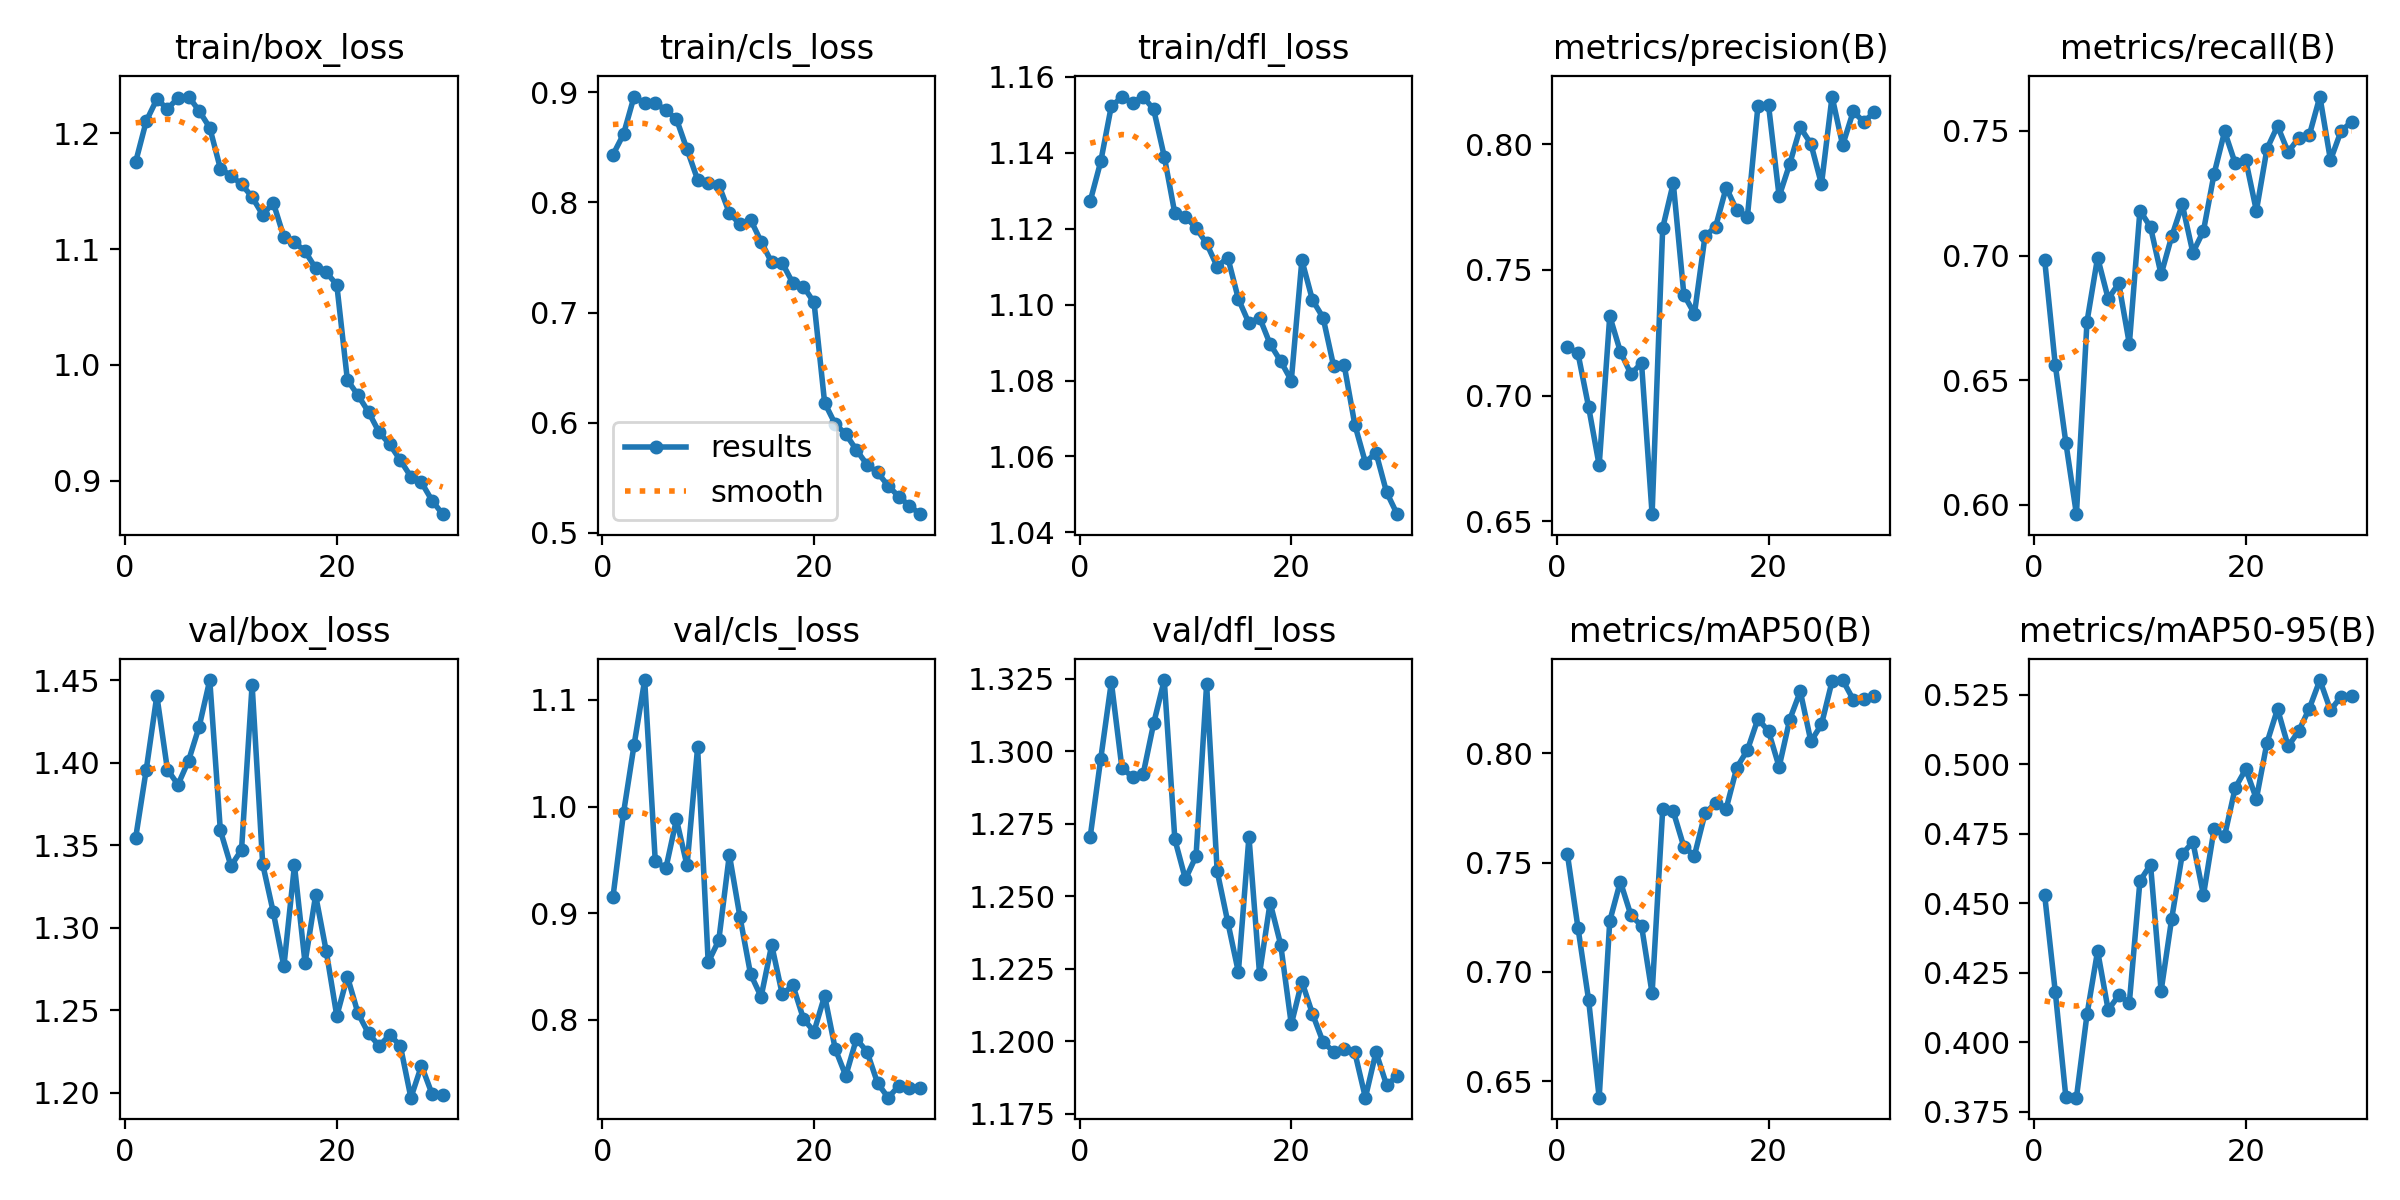

The data file committed next to this chart (first rows):
epoch, train/box_loss, train/cls_loss, train/dfl_loss, metrics/precision(B), metrics/recall(B), metrics/mAP50(B), metrics/mAP50-95(B), val/box_loss, val/cls_loss, val/dfl_loss, lr/pg0, lr/pg1, lr/pg2
1, 1.175, 0.8432, 1.127, 0.7195, 0.6983, 0.7538, 0.4529, 1.355, 0.9147, 1.27, 0.0003693, 0.0003693, 0.0003693
2, 1.21, 0.862, 1.138, 0.7168, 0.6562, 0.7201, 0.4182, 1.396, 0.9938, 1.297, 0.0007153, 0.0007153, 0.0007153
3, 1.229, 0.8961, 1.152, 0.6955, 0.6249, 0.6872, 0.3803, 1.441, 1.058, 1.324, 0.001037, 0.001037, 0.001037
4, 1.221, 0.8901, 1.155, 0.6723, 0.5962, 0.6425, 0.3801, 1.396, 1.119, 1.294, 0.001001, 0.001001, 0.001001
5, 1.23, 0.8902, 1.153, 0.7317, 0.6735, 0.7233, 0.41, 1.387, 0.9489, 1.291, 0.001001, 0.001001, 0.001001
6, 1.232, 0.8838, 1.155, 0.7175, 0.6992, 0.7413, 0.4329, 1.401, 0.9419, 1.292, 0.0009643, 0.0009643, 0.0009643
7, 1.219, 0.8757, 1.151, 0.7086, 0.6827, 0.7259, 0.4116, 1.422, 0.9879, 1.31, 0.0009277, 0.0009277, 0.0009277
8, 1.205, 0.8482, 1.139, 0.713, 0.6888, 0.7211, 0.4169, 1.45, 0.9447, 1.325, 0.000891, 0.000891, 0.000891
9, 1.169, 0.8207, 1.124, 0.6528, 0.6645, 0.6902, 0.4143, 1.359, 1.055, 1.27, 0.0008544, 0.0008544, 0.0008544
10, 1.163, 0.8174, 1.123, 0.7667, 0.7181, 0.7743, 0.458, 1.337, 0.8538, 1.256, 0.0008177, 0.0008177, 0.0008177
11, 1.156, 0.8161, 1.12, 0.7846, 0.7114, 0.7734, 0.4639, 1.347, 0.8744, 1.264, 0.000781, 0.000781, 0.000781
12, 1.145, 0.7904, 1.116, 0.7402, 0.6924, 0.7572, 0.4185, 1.447, 0.9547, 1.323, 0.0007444, 0.0007444, 0.0007444
13, 1.13, 0.7802, 1.11, 0.7326, 0.7077, 0.7532, 0.4445, 1.339, 0.8965, 1.259, 0.0007077, 0.0007077, 0.0007077
14, 1.14, 0.7845, 1.112, 0.7635, 0.7205, 0.7725, 0.4677, 1.309, 0.8428, 1.241, 0.000671, 0.000671, 0.000671
15, 1.111, 0.7644, 1.101, 0.7672, 0.7012, 0.7773, 0.4721, 1.276, 0.8215, 1.224, 0.0006344, 0.0006344, 0.0006344
16, 1.106, 0.7455, 1.095, 0.7828, 0.7099, 0.7747, 0.4529, 1.338, 0.8701, 1.27, 0.0005977, 0.0005977, 0.0005977
17, 1.098, 0.745, 1.097, 0.7738, 0.7327, 0.7935, 0.4766, 1.279, 0.8236, 1.223, 0.0005611, 0.0005611, 0.0005611
18, 1.083, 0.7267, 1.09, 0.771, 0.7498, 0.8014, 0.4743, 1.32, 0.8322, 1.248, 0.0005244, 0.0005244, 0.0005244
19, 1.08, 0.7236, 1.085, 0.8154, 0.737, 0.8158, 0.4915, 1.286, 0.8008, 1.233, 0.0004877, 0.0004877, 0.0004877
20, 1.069, 0.7092, 1.08, 0.8156, 0.7382, 0.8101, 0.4982, 1.246, 0.7888, 1.206, 0.0004511, 0.0004511, 0.0004511
21, 0.9871, 0.6182, 1.112, 0.7793, 0.718, 0.7938, 0.4876, 1.27, 0.8224, 1.221, 0.0004144, 0.0004144, 0.0004144
22, 0.9739, 0.5988, 1.101, 0.7922, 0.7428, 0.8155, 0.5078, 1.248, 0.7726, 1.21, 0.0003777, 0.0003777, 0.0003777
23, 0.9595, 0.5898, 1.097, 0.8067, 0.752, 0.8284, 0.5199, 1.236, 0.7473, 1.2, 0.0003411, 0.0003411, 0.0003411
24, 0.9419, 0.5754, 1.084, 0.8003, 0.7415, 0.8055, 0.5065, 1.228, 0.7818, 1.196, 0.0003044, 0.0003044, 0.0003044
25, 0.9315, 0.5621, 1.084, 0.7841, 0.7472, 0.8132, 0.512, 1.235, 0.77, 1.198, 0.0002677, 0.0002677, 0.0002677
26, 0.9178, 0.5549, 1.068, 0.819, 0.7483, 0.833, 0.5201, 1.229, 0.7405, 1.196, 0.0002311, 0.0002311, 0.0002311
27, 0.9036, 0.5429, 1.058, 0.7996, 0.7638, 0.8335, 0.5303, 1.197, 0.7268, 1.181, 0.0001944, 0.0001944, 0.0001944
28, 0.8986, 0.5331, 1.061, 0.8131, 0.7383, 0.8246, 0.5194, 1.216, 0.7377, 1.196, 0.0001578, 0.0001578, 0.0001578
29, 0.8831, 0.5249, 1.051, 0.8089, 0.75, 0.8251, 0.5244, 1.199, 0.7356, 1.185, 0.0001211, 0.0001211, 0.0001211
30, 0.8713, 0.5171, 1.045, 0.8129, 0.7537, 0.8263, 0.5245, 1.198, 0.7355, 1.188, 8.4436e-05, 8.4436e-05, 8.4436e-05
